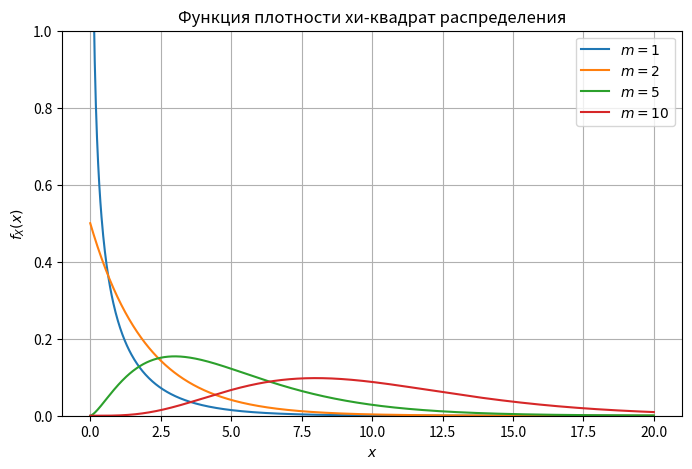

Python code for this plot:
from scipy.stats import chi2
import numpy as np
import matplotlib.pyplot as plt

degrees_of_freedom = [1, 2, 5, 10]

x = np.linspace(0, 20, 1000)

plt.figure(figsize=(8, 5))

for m in degrees_of_freedom:
    plt.plot(x, chi2.pdf(x, m), label=fr'$m={m}$')

plt.xlabel('$x$')
plt.ylabel('$f_X(x)$')
plt.ylim(0, 1)
plt.title('Функция плотности хи-квадрат распределения')
plt.legend()
plt.grid(True)
plt.show()
